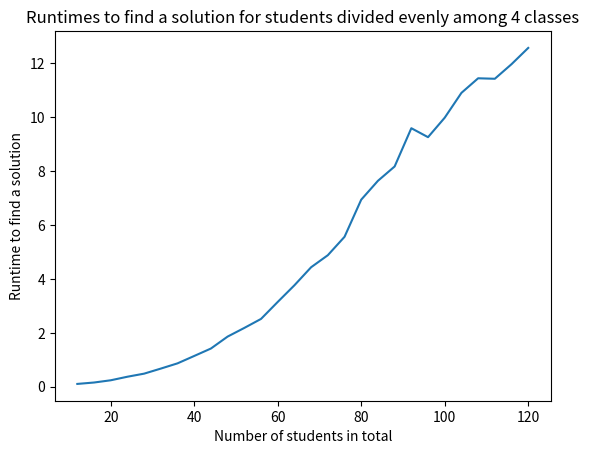

Reproduce this figure in Python.
import matplotlib.pyplot as plt

# tests made for 4 classes
# constraints considered: playing against different classes, playing against different people, playing 6 games

nb_classes = 4
nb_min_students = 12
nb_max_students = 120

nb_students = list(range(nb_min_students, nb_max_students+1, nb_classes))
print(nb_students)

# this was before we added the constraint "if A plays against B, B plays against A"
# runtimes = [0.12, 0.21, 0.32, 0.47, 0.73, 0.98, 1.23, 1.48, 2.50, 2.88, 3.80, 4.14, 5.32, 5.93, 7.04, 8.08, 8.67, 9.40, 10.85, 12.44, 13.53, 13.87, 15.81, 17.47, 18.21, 18.73, 19.83, 20.34]

# get this from TournoiV1.java
runtimes = [0.106, 0.158, 0.241, 0.373, 0.487, 0.675, 0.869, 1.143, 1.419, 1.862, 2.183, 2.517, 3.147, 3.765, 4.434, 4.880, 5.562, 6.940, 7.639, 8.171, 9.590, 9.258, 9.981, 10.901, 11.442, 11.424, 11.965, 12.568]

check = (len(runtimes) == len(nb_students))

if check:
    plt.plot(nb_students, runtimes)
    plt.xlabel("Number of students in total")
    plt.ylabel("Runtime to find a solution")
    plt.title("Runtimes to find a solution for students divided evenly among " + str(nb_classes) + " classes")
    plt.show()
else:
    print("you don't have the right number of runtimes for the tests considered. check the 'runtimes' list.")